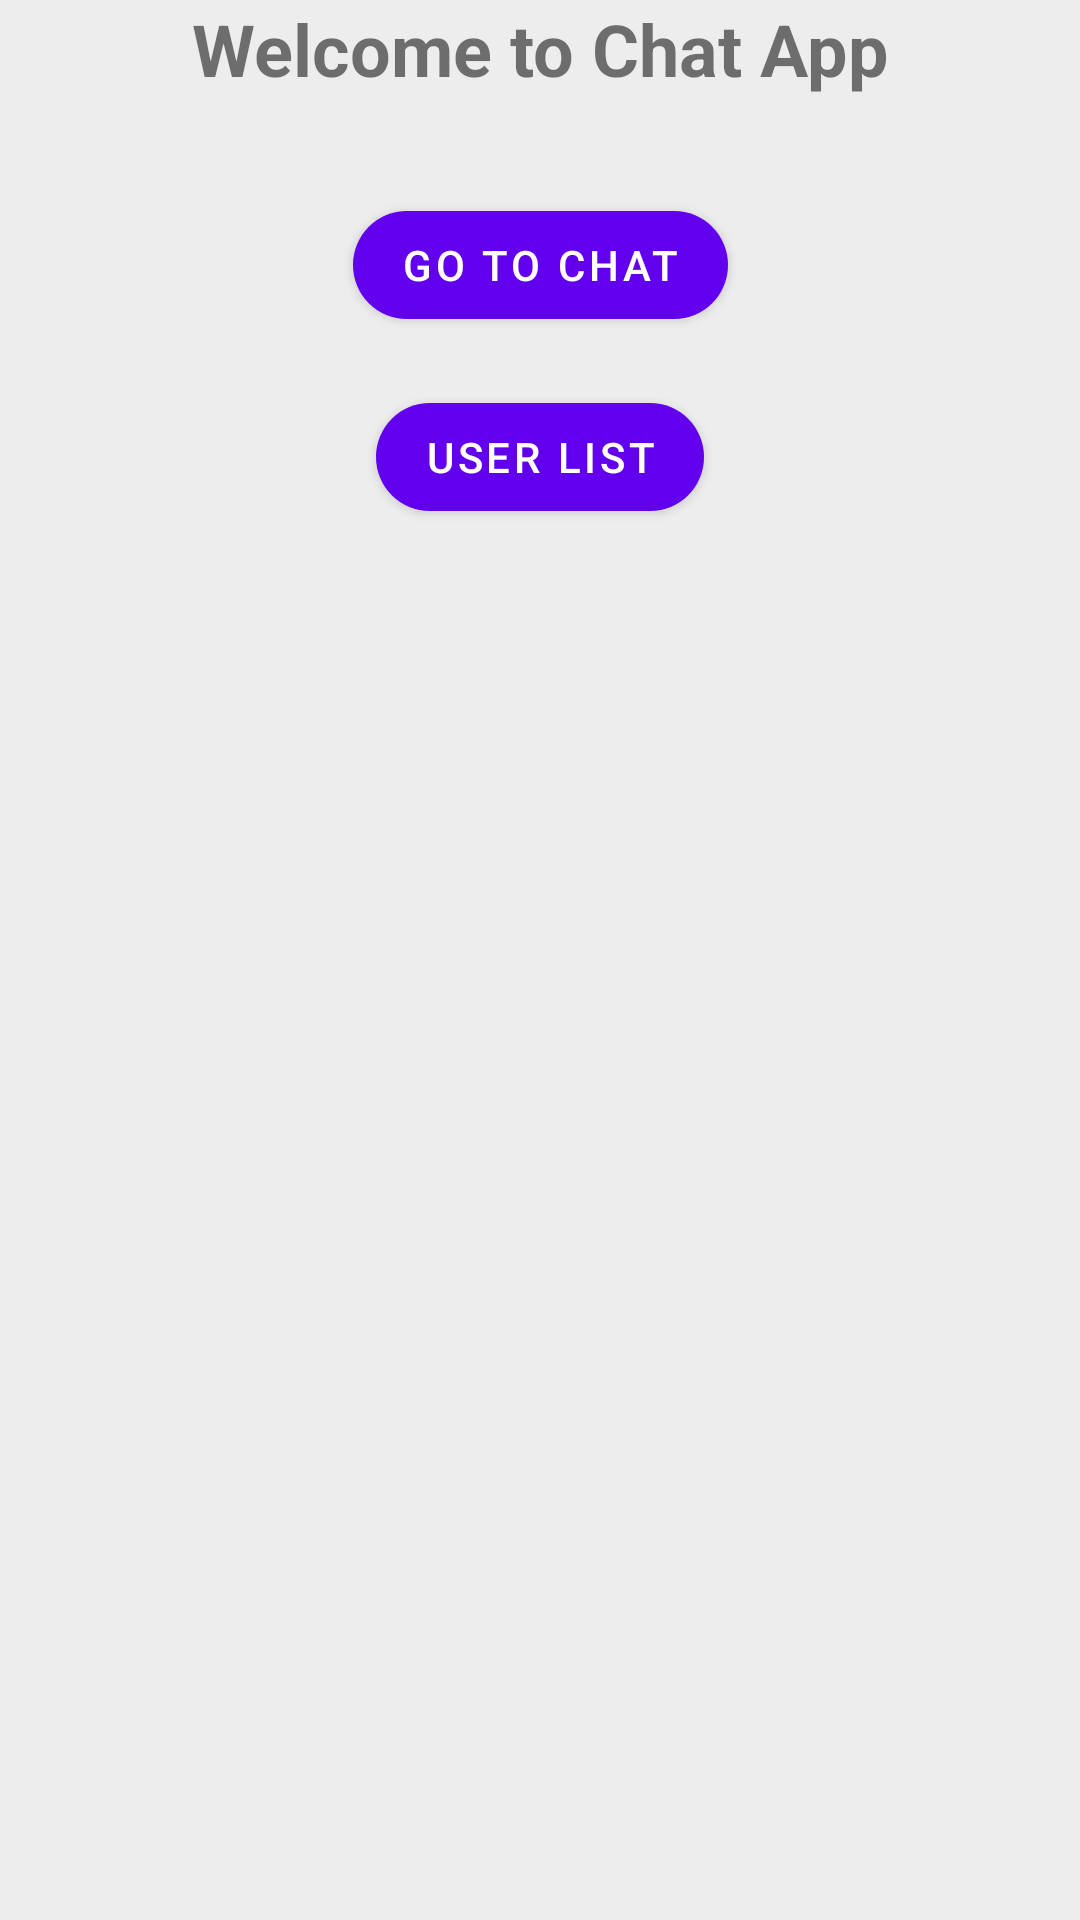

Produce the Android XML layout that renders to this screen, including the resource entries it uses.
<!-- AndroidManifest.xml: application theme Theme.ChatApp -->
<!-- res/layout/activity_home_page.xml -->
<?xml version="1.0" encoding="utf-8"?>
<androidx.constraintlayout.widget.ConstraintLayout xmlns:android="http://schemas.android.com/apk/res/android"
    xmlns:app="http://schemas.android.com/apk/res-auto"
    xmlns:tools="http://schemas.android.com/tools"
    android:layout_width="match_parent"
    android:layout_height="match_parent"
    android:background="#EDEDED"
    tools:context=".activities.HomePageActivity">

    <TextView
        android:id="@+id/home_page_title"
        android:layout_width="wrap_content"
        android:layout_height="wrap_content"
        android:text="Welcome to Chat App"
        android:textSize="24sp"
        android:textStyle="bold"
        app:layout_constraintBottom_toTopOf="@id/button_chat"
        app:layout_constraintEnd_toEndOf="parent"
        app:layout_constraintStart_toStartOf="parent"
        app:layout_constraintTop_toTopOf="parent"
        app:layout_constraintVertical_chainStyle="packed" />

    <com.google.android.material.button.MaterialButton
        android:id="@+id/button_chat"
        android:layout_width="wrap_content"
        android:layout_height="wrap_content"
        android:layout_marginTop="32dp"
        android:text="Go to Chat"
        app:cornerRadius="28dp"
        app:layout_constraintEnd_toEndOf="parent"
        app:layout_constraintStart_toStartOf="parent"
        app:layout_constraintTop_toBottomOf="@id/home_page_title" />

    <com.google.android.material.button.MaterialButton
        android:id="@+id/button_user_list"
        android:layout_width="wrap_content"
        android:layout_height="wrap_content"
        android:layout_marginTop="16dp"
        android:text="User List"
        app:cornerRadius="28dp"
        app:layout_constraintEnd_toEndOf="parent"
        app:layout_constraintStart_toStartOf="parent"
        app:layout_constraintTop_toBottomOf="@id/button_chat" />

</androidx.constraintlayout.widget.ConstraintLayout>
<!-- resources referenced by this layout -->
<resources>
  <style name="Theme.ChatApp" parent="Theme.MaterialComponents.Light.NoActionBar">
          
          <item name="colorPrimary">@color/purple_500</item>
          <item name="colorPrimaryVariant">@color/purple_700</item>
          <item name="colorOnPrimary">@color/white</item>
          
          <item name="colorSecondary">@color/teal_200</item>
          <item name="colorSecondaryVariant">@color/teal_700</item>
          <item name="colorOnSecondary">@color/black</item>
          
          <item name="android:statusBarColor">?attr/colorPrimaryVariant</item>
          
      </style>
  <color name="purple_500">#FF6200EE</color>
  <color name="purple_700">#FF3700B3</color>
  <color name="white">#FFFFFFFF</color>
  <color name="teal_200">#FF03DAC5</color>
  <color name="teal_700">#FF018786</color>
  <color name="black">#FF000000</color>
</resources>
